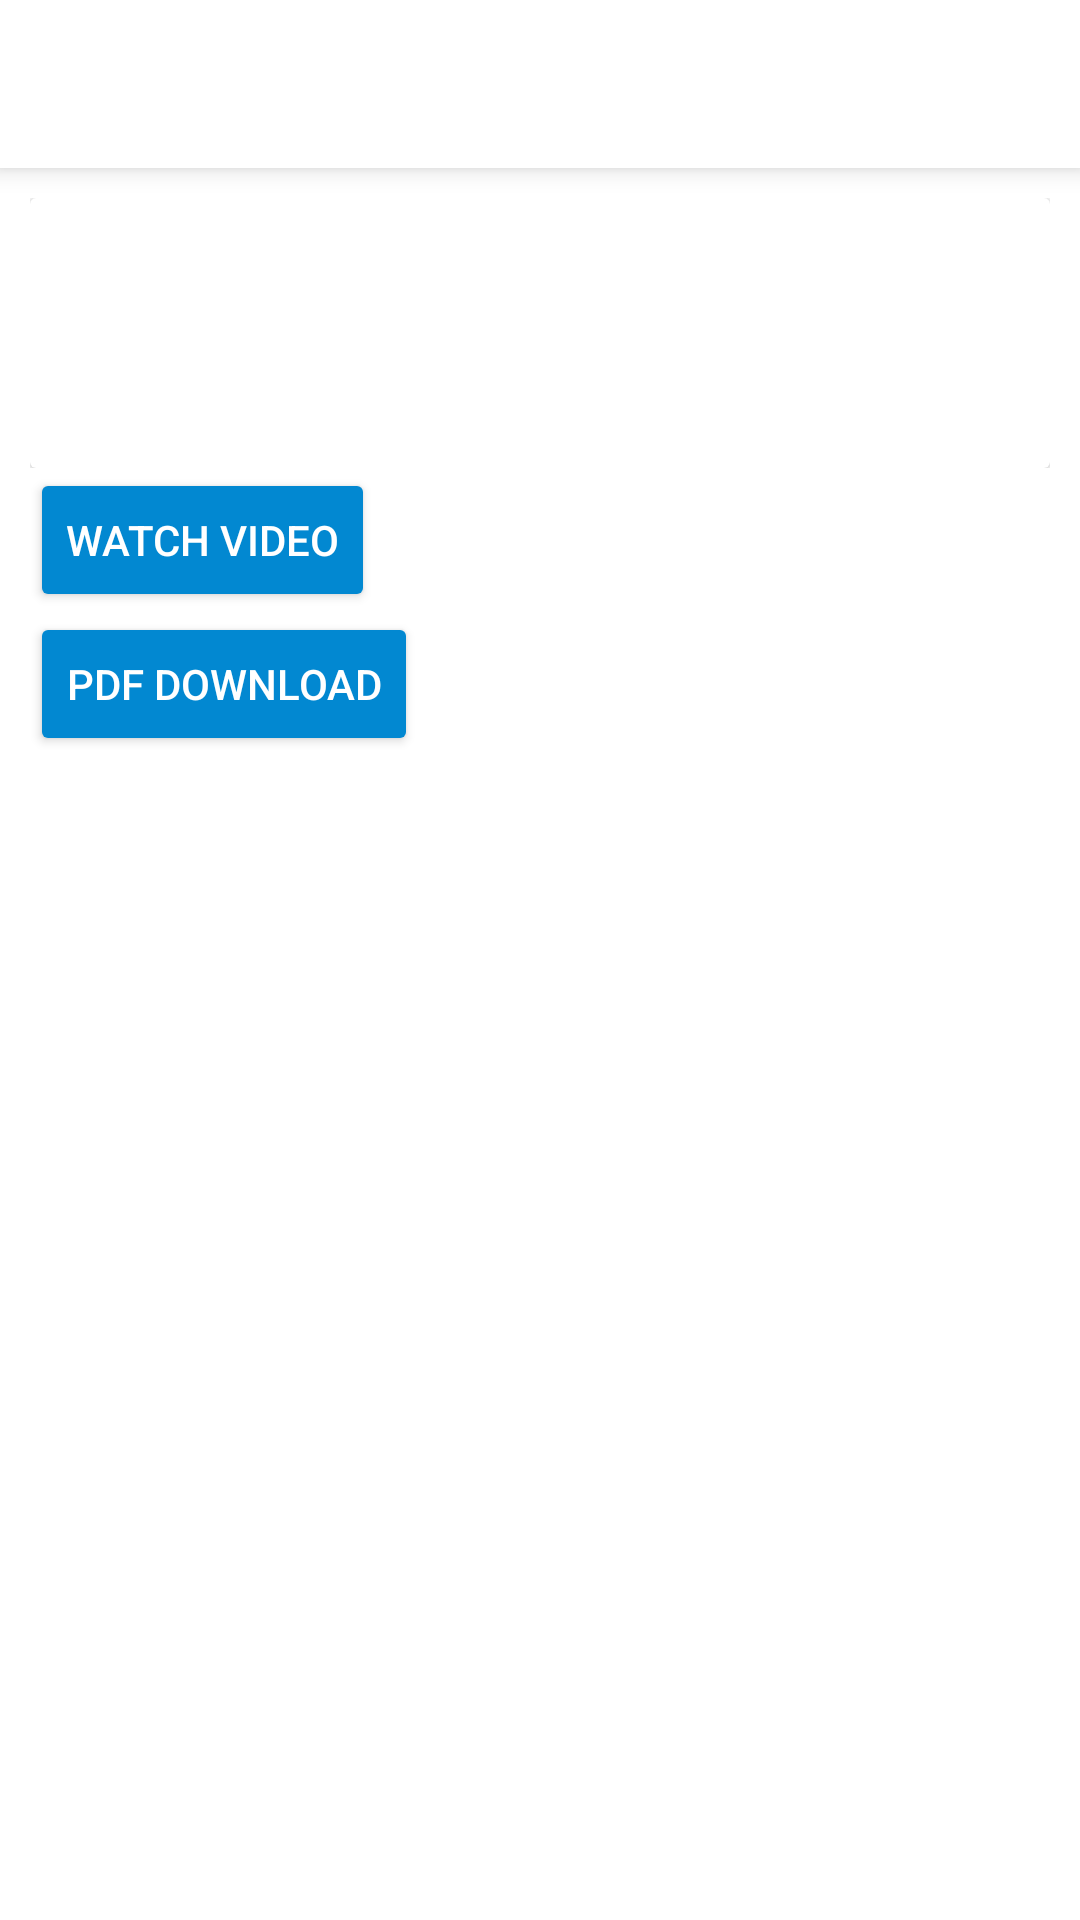

Produce the Android XML layout that renders to this screen, including the resource entries it uses.
<!-- AndroidManifest.xml: application theme AppTheme.Dark -->
<!-- res/layout/activity_default_details.xml -->
<?xml version="1.0" encoding="utf-8"?>
<RelativeLayout
    xmlns:android="http://schemas.android.com/apk/res/android"
    xmlns:tools="http://schemas.android.com/tools"
    xmlns:app="http://schemas.android.com/apk/res-auto"
    android:id="@+id/activity_default_details"
    android:layout_width="match_parent"
    android:layout_height="match_parent">

    <include
        android:id="@+id/toolbar"
        layout="@layout/toolbar"></include>

    <ScrollView
        android:layout_below="@+id/toolbar"
        android:layout_width="match_parent"
        android:layout_height="match_parent"
        android:nestedScrollingEnabled="true">

<LinearLayout
    android:layout_width="match_parent"
    android:layout_height="wrap_content"
    android:orientation="vertical"
    android:layout_margin="10dp">



<LinearLayout
    android:id="@+id/top_layout"
    android:layout_width="match_parent"
    android:layout_height="wrap_content"
    android:orientation="vertical">
    <android.support.v7.widget.CardView
        android:layout_width="match_parent"
        android:layout_height="wrap_content"
        app:cardBackgroundColor="@color/nliveo_white"
        android:elevation="0dp">
        <RelativeLayout
            android:layout_width="match_parent"
            android:layout_height="wrap_content"
            android:orientation="vertical">
        <ImageView
            android:id="@+id/imgView1"
            android:layout_width="105dp"
            android:layout_height="70dp"
            android:layout_margin="10dp"/>

        <ImageView
            android:id="@+id/imgView2"
            android:layout_width="105dp"
            android:layout_height="70dp"
            android:layout_margin="10dp"
            android:layout_toEndOf = "@id/imgView1"
            android:layout_toRightOf="@id/imgView1"/>

            <ImageView
                android:id="@+id/imgView3"
                android:layout_width="105dp"
                android:layout_height="70dp"
                android:layout_margin="10dp"
                android:layout_toEndOf = "@id/imgView2"
                android:layout_alignParentRight="true"
                android:layout_toRightOf="@id/imgView1"/>

        </RelativeLayout>
    </android.support.v7.widget.CardView>


</LinearLayout>

    <RelativeLayout
        android:layout_below = "@id/top_layout"
        android:layout_width="match_parent"
        android:layout_height="480dp"
        android:orientation="vertical">
        <LinearLayout
            android:layout_width="match_parent"
            android:layout_height="match_parent"
            android:orientation="vertical">
            <ExpandableListView
                android:id="@+id/lvExp"
                android:layout_height="wrap_content"
                android:layout_width="match_parent"
                android:background="@color/divider_grey"/>
        </LinearLayout>


        <LinearLayout
            android:layout_width="match_parent"
            android:layout_height="wrap_content"
            android:orientation="vertical">

            <Button
                android:id="@+id/btn_Video"
                android:layout_width="wrap_content"
                android:layout_height="wrap_content"
                android:text="Watch Video"
                />

            <Button
                android:id="@+id/btn_linkToPdf"
                android:layout_width="wrap_content"
                android:layout_height="wrap_content"
                android:text="pdf Download"/>
        </LinearLayout>
    </RelativeLayout>



</LinearLayout>
    </ScrollView>
</RelativeLayout>
<!-- res/layout/toolbar.xml (included above) -->
<?xml version="1.0" encoding="utf-8"?>
<android.support.v7.widget.Toolbar xmlns:android="http://schemas.android.com/apk/res/android"
    xmlns:local="http://schemas.android.com/apk/res-auto"
    android:id="@+id/toolbar"
    android:layout_width="match_parent"
    android:layout_height="wrap_content"
    android:minHeight="?attr/actionBarSize"
    android:elevation="5dp"
    android:background="@color/cardview_light_background"
    local:theme="@style/ActionBar"
    local:popupTheme="@style/ThemeOverlay.AppCompat.Light" />
<!-- resources referenced by this layout -->
<resources>
  <color name="divider_grey">#D4D4D4</color>
  <color name="nliveo_white">#ffffff</color>
  <style name="ActionBar" parent="@style/ThemeOverlay.AppCompat.Dark.ActionBar">
          <item name="titleTextColor">@color/accent</item>
          <item name="colorControlNormal">@color/black</item>
          <item name="android:textColorSecondary">@color/accent</item>
      </style>
  <style name="AppTheme.Dark" parent="Theme.AppCompat.NoActionBar">
          <item name="colorPrimary">@color/white</item>
          <item name="colorPrimaryDark">@color/primary_dark</item>
          <item name="colorAccent">@color/accent</item>
  
          <item name="android:windowBackground">@color/white</item>
  
          <item name="colorControlNormal">@color/black</item>
          <item name="colorControlActivated">@color/black</item>
          <item name="colorControlHighlight">@color/black</item>
          <item name="android:textColorHint">@color/black</item>
  
          <item name="colorButtonNormal">@color/primary_darker</item>
      </style>
  <color name="accent">#0288D1</color>
  <color name="black">#000000</color>
  <color name="white">#FFFFFF</color>
  <color name="primary_dark">#FF5252</color>
  <color name="primary_darker">#0288D1</color>
</resources>
